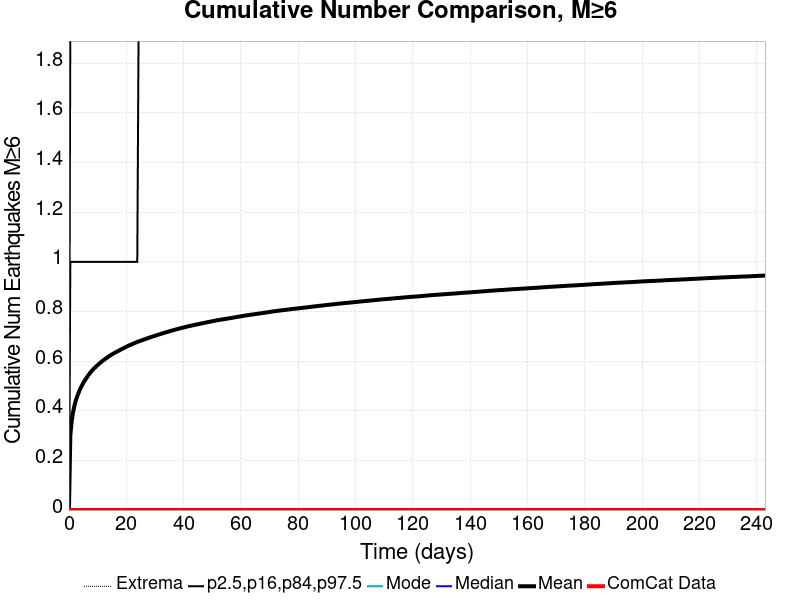

The table this chart was drawn from, first rows:
Time (days), ComCat Data, Simulation Mean, Simulation Median, Simulation Mode, Simulation Minimum, Simulation Maximum, 2.5 %-ile, 16 %-ile, 84 %-ile, 97.5 %-ile
0.0, 0.0, 0.0, 0.0, 0.0, 0.0, 0.0, 0.0, 0.0, 0.0, 0.0
0.4868, 0.0, 0.3017, 0.0, 0.0, 0.0, 8.0, 0.0, 0.0, 1.0, 2.0
0.9737, 0.0, 0.3596, 0.0, 0.0, 0.0, 8.0, 0.0, 0.0, 1.0, 2.0
1.46, 0.0, 0.3952, 0.0, 0.0, 0.0, 9.0, 0.0, 0.0, 1.0, 3.0
1.947, 0.0, 0.4219, 0.0, 0.0, 0.0, 9.0, 0.0, 0.0, 1.0, 3.0
2.434, 0.0, 0.4425, 0.0, 0.0, 0.0, 9.0, 0.0, 0.0, 1.0, 3.0
2.921, 0.0, 0.4591, 0.0, 0.0, 0.0, 9.0, 0.0, 0.0, 1.0, 3.0
3.408, 0.0, 0.4738, 0.0, 0.0, 0.0, 9.0, 0.0, 0.0, 1.0, 3.0
3.895, 0.0, 0.487, 0.0, 0.0, 0.0, 9.0, 0.0, 0.0, 1.0, 3.0
4.381, 0.0, 0.4986, 0.0, 0.0, 0.0, 10.0, 0.0, 0.0, 1.0, 3.0
4.868, 0.0, 0.509, 0.0, 0.0, 0.0, 10.0, 0.0, 0.0, 1.0, 3.0
5.355, 0.0, 0.5189, 0.0, 0.0, 0.0, 10.0, 0.0, 0.0, 1.0, 3.0
5.842, 0.0, 0.5277, 0.0, 0.0, 0.0, 10.0, 0.0, 0.0, 1.0, 3.0
6.329, 0.0, 0.5357, 0.0, 0.0, 0.0, 10.0, 0.0, 0.0, 1.0, 3.0
6.816, 0.0, 0.5438, 0.0, 0.0, 0.0, 10.0, 0.0, 0.0, 1.0, 3.0
7.302, 0.0, 0.5512, 0.0, 0.0, 0.0, 11.0, 0.0, 0.0, 1.0, 3.0
7.789, 0.0, 0.5584, 0.0, 0.0, 0.0, 11.0, 0.0, 0.0, 1.0, 3.0
8.276, 0.0, 0.5647, 0.0, 0.0, 0.0, 11.0, 0.0, 0.0, 1.0, 3.0
8.763, 0.0, 0.5703, 0.0, 0.0, 0.0, 11.0, 0.0, 0.0, 1.0, 3.0
9.25, 0.0, 0.5758, 0.0, 0.0, 0.0, 11.0, 0.0, 0.0, 1.0, 3.0
9.737, 0.0, 0.5813, 0.0, 0.0, 0.0, 11.0, 0.0, 0.0, 1.0, 3.0
10.22, 0.0, 0.5862, 0.0, 0.0, 0.0, 11.0, 0.0, 0.0, 1.0, 3.0
10.71, 0.0, 0.591, 0.0, 0.0, 0.0, 11.0, 0.0, 0.0, 1.0, 3.0
11.2, 0.0, 0.596, 0.0, 0.0, 0.0, 11.0, 0.0, 0.0, 1.0, 3.0
11.68, 0.0, 0.6006, 0.0, 0.0, 0.0, 11.0, 0.0, 0.0, 1.0, 4.0
12.17, 0.0, 0.6047, 0.0, 0.0, 0.0, 11.0, 0.0, 0.0, 1.0, 4.0
12.66, 0.0, 0.6088, 0.0, 0.0, 0.0, 11.0, 0.0, 0.0, 1.0, 4.0
13.14, 0.0, 0.6126, 0.0, 0.0, 0.0, 11.0, 0.0, 0.0, 1.0, 4.0
13.63, 0.0, 0.6169, 0.0, 0.0, 0.0, 11.0, 0.0, 0.0, 1.0, 4.0
14.12, 0.0, 0.6205, 0.0, 0.0, 0.0, 11.0, 0.0, 0.0, 1.0, 4.0
14.6, 0.0, 0.6243, 0.0, 0.0, 0.0, 11.0, 0.0, 0.0, 1.0, 4.0
15.09, 0.0, 0.6275, 0.0, 0.0, 0.0, 11.0, 0.0, 0.0, 1.0, 4.0
15.58, 0.0, 0.6308, 0.0, 0.0, 0.0, 12.0, 0.0, 0.0, 1.0, 4.0
16.07, 0.0, 0.6341, 0.0, 0.0, 0.0, 12.0, 0.0, 0.0, 1.0, 4.0
16.55, 0.0, 0.6371, 0.0, 0.0, 0.0, 12.0, 0.0, 0.0, 1.0, 4.0
17.04, 0.0, 0.64, 0.0, 0.0, 0.0, 12.0, 0.0, 0.0, 1.0, 4.0
17.53, 0.0, 0.6427, 0.0, 0.0, 0.0, 13.0, 0.0, 0.0, 1.0, 4.0
18.01, 0.0, 0.6459, 0.0, 0.0, 0.0, 13.0, 0.0, 0.0, 1.0, 4.0
18.5, 0.0, 0.6488, 0.0, 0.0, 0.0, 13.0, 0.0, 0.0, 1.0, 4.0
18.99, 0.0, 0.6517, 0.0, 0.0, 0.0, 13.0, 0.0, 0.0, 1.0, 4.0
19.47, 0.0, 0.6547, 0.0, 0.0, 0.0, 13.0, 0.0, 0.0, 1.0, 4.0
19.96, 0.0, 0.6575, 0.0, 0.0, 0.0, 13.0, 0.0, 0.0, 1.0, 4.0
20.45, 0.0, 0.6603, 0.0, 0.0, 0.0, 13.0, 0.0, 0.0, 1.0, 4.0
20.93, 0.0, 0.6627, 0.0, 0.0, 0.0, 13.0, 0.0, 0.0, 1.0, 4.0
21.42, 0.0, 0.6652, 0.0, 0.0, 0.0, 14.0, 0.0, 0.0, 1.0, 4.0
21.91, 0.0, 0.6678, 0.0, 0.0, 0.0, 14.0, 0.0, 0.0, 1.0, 4.0
22.39, 0.0, 0.6702, 0.0, 0.0, 0.0, 14.0, 0.0, 0.0, 1.0, 4.0
22.88, 0.0, 0.6726, 0.0, 0.0, 0.0, 14.0, 0.0, 0.0, 1.0, 4.0
23.37, 0.0, 0.6749, 0.0, 0.0, 0.0, 14.0, 0.0, 0.0, 1.0, 4.0
23.85, 0.0, 0.6773, 0.0, 0.0, 0.0, 14.0, 0.0, 0.0, 1.0, 4.0
24.34, 0.0, 0.6794, 0.0, 0.0, 0.0, 14.0, 0.0, 0.0, 2.0, 4.0
24.83, 0.0, 0.6812, 0.0, 0.0, 0.0, 14.0, 0.0, 0.0, 2.0, 4.0
25.31, 0.0, 0.6832, 0.0, 0.0, 0.0, 14.0, 0.0, 0.0, 2.0, 4.0
25.8, 0.0, 0.6854, 0.0, 0.0, 0.0, 14.0, 0.0, 0.0, 2.0, 4.0
26.29, 0.0, 0.6874, 0.0, 0.0, 0.0, 14.0, 0.0, 0.0, 2.0, 4.0
26.78, 0.0, 0.6893, 0.0, 0.0, 0.0, 14.0, 0.0, 0.0, 2.0, 4.0
27.26, 0.0, 0.6915, 0.0, 0.0, 0.0, 14.0, 0.0, 0.0, 2.0, 4.0
27.75, 0.0, 0.6933, 0.0, 0.0, 0.0, 14.0, 0.0, 0.0, 2.0, 4.0
28.24, 0.0, 0.6954, 0.0, 0.0, 0.0, 14.0, 0.0, 0.0, 2.0, 4.0
28.72, 0.0, 0.6973, 0.0, 0.0, 0.0, 14.0, 0.0, 0.0, 2.0, 4.0
... 440 more rows
